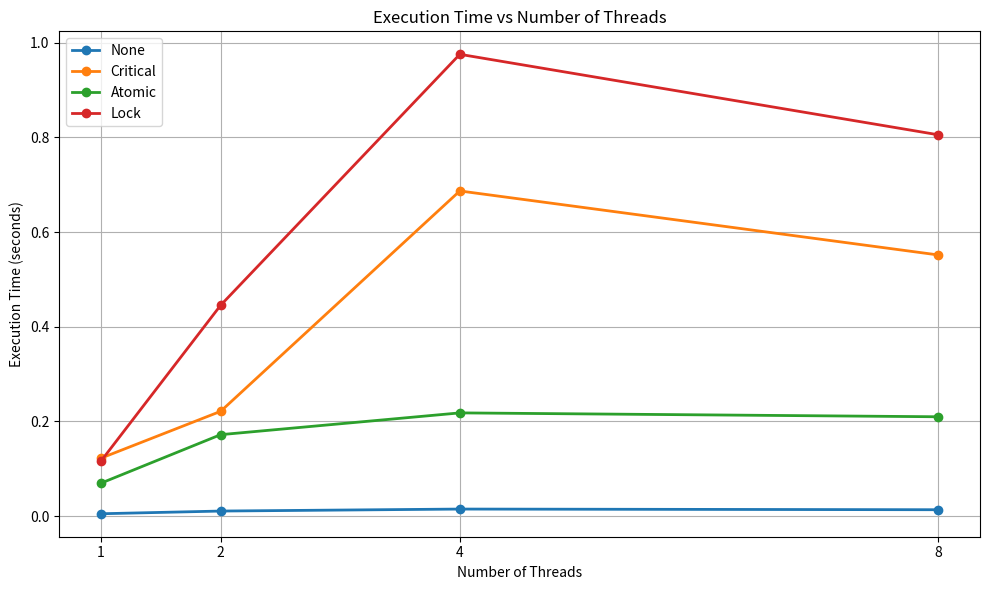
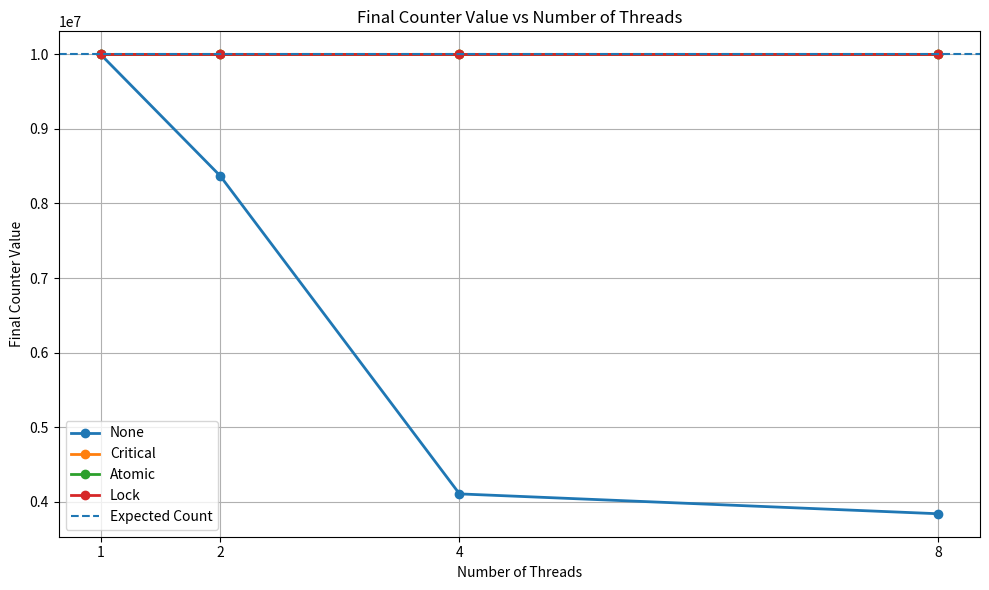
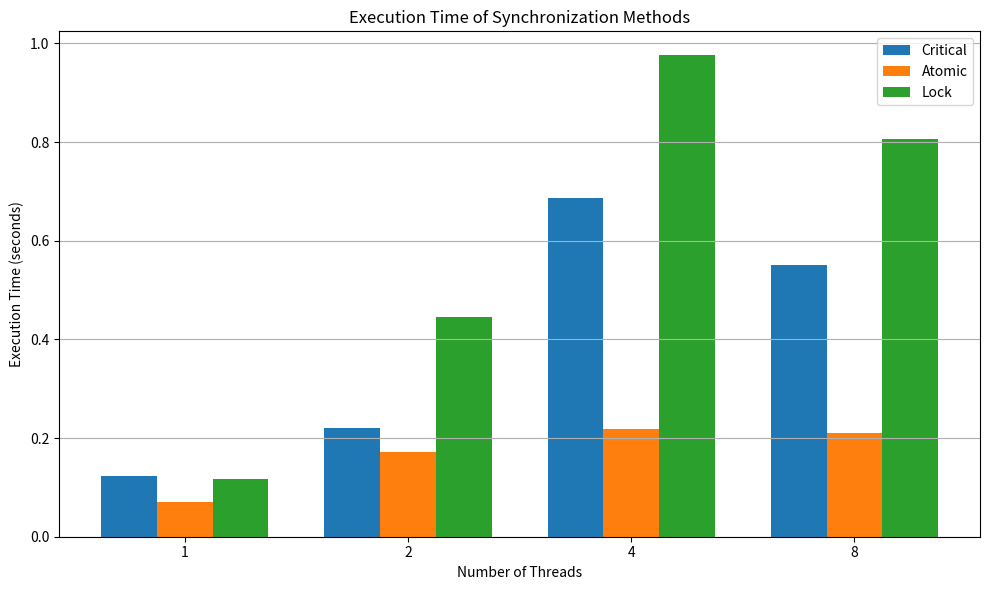

These charts were generated, in order, by the following Python code:

import matplotlib.pyplot as plt
import numpy as np

# Thread counts
threads = [1, 2, 4, 8]

# Execution times from your experiment
times = {
    "None":     [0.0049, 0.0106, 0.0148, 0.0134],
    "Critical": [0.1224, 0.2213, 0.6869, 0.5517],
    "Atomic":   [0.0696, 0.1720, 0.2180, 0.2098],
    "Lock":     [0.1164, 0.4454, 0.9756, 0.8056]
}

# Final counter values
counts = {
    "None":     [10000000, 8370472, 4106587, 3840331],
    "Critical": [10000000, 10000000, 10000000, 10000000],
    "Atomic":   [10000000, 10000000, 10000000, 10000000],
    "Lock":     [10000000, 10000000, 10000000, 10000000]
}

# ------------------------------------------------
# GRAPH 1: Execution Time Comparison
# ------------------------------------------------

plt.figure(figsize=(10, 6))

for method, values in times.items():
    plt.plot(threads, values, marker='o', linewidth=2, label=method)

plt.title("Execution Time vs Number of Threads")
plt.xlabel("Number of Threads")
plt.ylabel("Execution Time (seconds)")
plt.xticks(threads)
plt.grid(True)
plt.legend()
plt.tight_layout()
plt.savefig("execution_time.png")
plt.show()


# ------------------------------------------------
# GRAPH 2: Final Counter Value Comparison
# ------------------------------------------------

plt.figure(figsize=(10, 6))

for method, values in counts.items():
    plt.plot(threads, values, marker='o', linewidth=2, label=method)

plt.title("Final Counter Value vs Number of Threads")
plt.xlabel("Number of Threads")
plt.ylabel("Final Counter Value")
plt.xticks(threads)
plt.axhline(y=10000000, linestyle='--', label="Expected Count")
plt.grid(True)
plt.legend()
plt.tight_layout()
plt.savefig("counter_comparison.png")
plt.show()


# ------------------------------------------------
# GRAPH 3: Execution Time of Protected Methods
# ------------------------------------------------

protected_methods = ["Critical", "Atomic", "Lock"]

x = np.arange(len(threads))
width = 0.25

plt.figure(figsize=(10, 6))

for i, method in enumerate(protected_methods):
    plt.bar(
        x + (i - 1) * width,
        times[method],
        width,
        label=method
    )

plt.title("Execution Time of Synchronization Methods")
plt.xlabel("Number of Threads")
plt.ylabel("Execution Time (seconds)")
plt.xticks(x, threads)
plt.grid(axis='y')
plt.legend()
plt.tight_layout()
plt.savefig("synchronization_comparison.png")
plt.show()

print("All three graphs generated successfully!")
